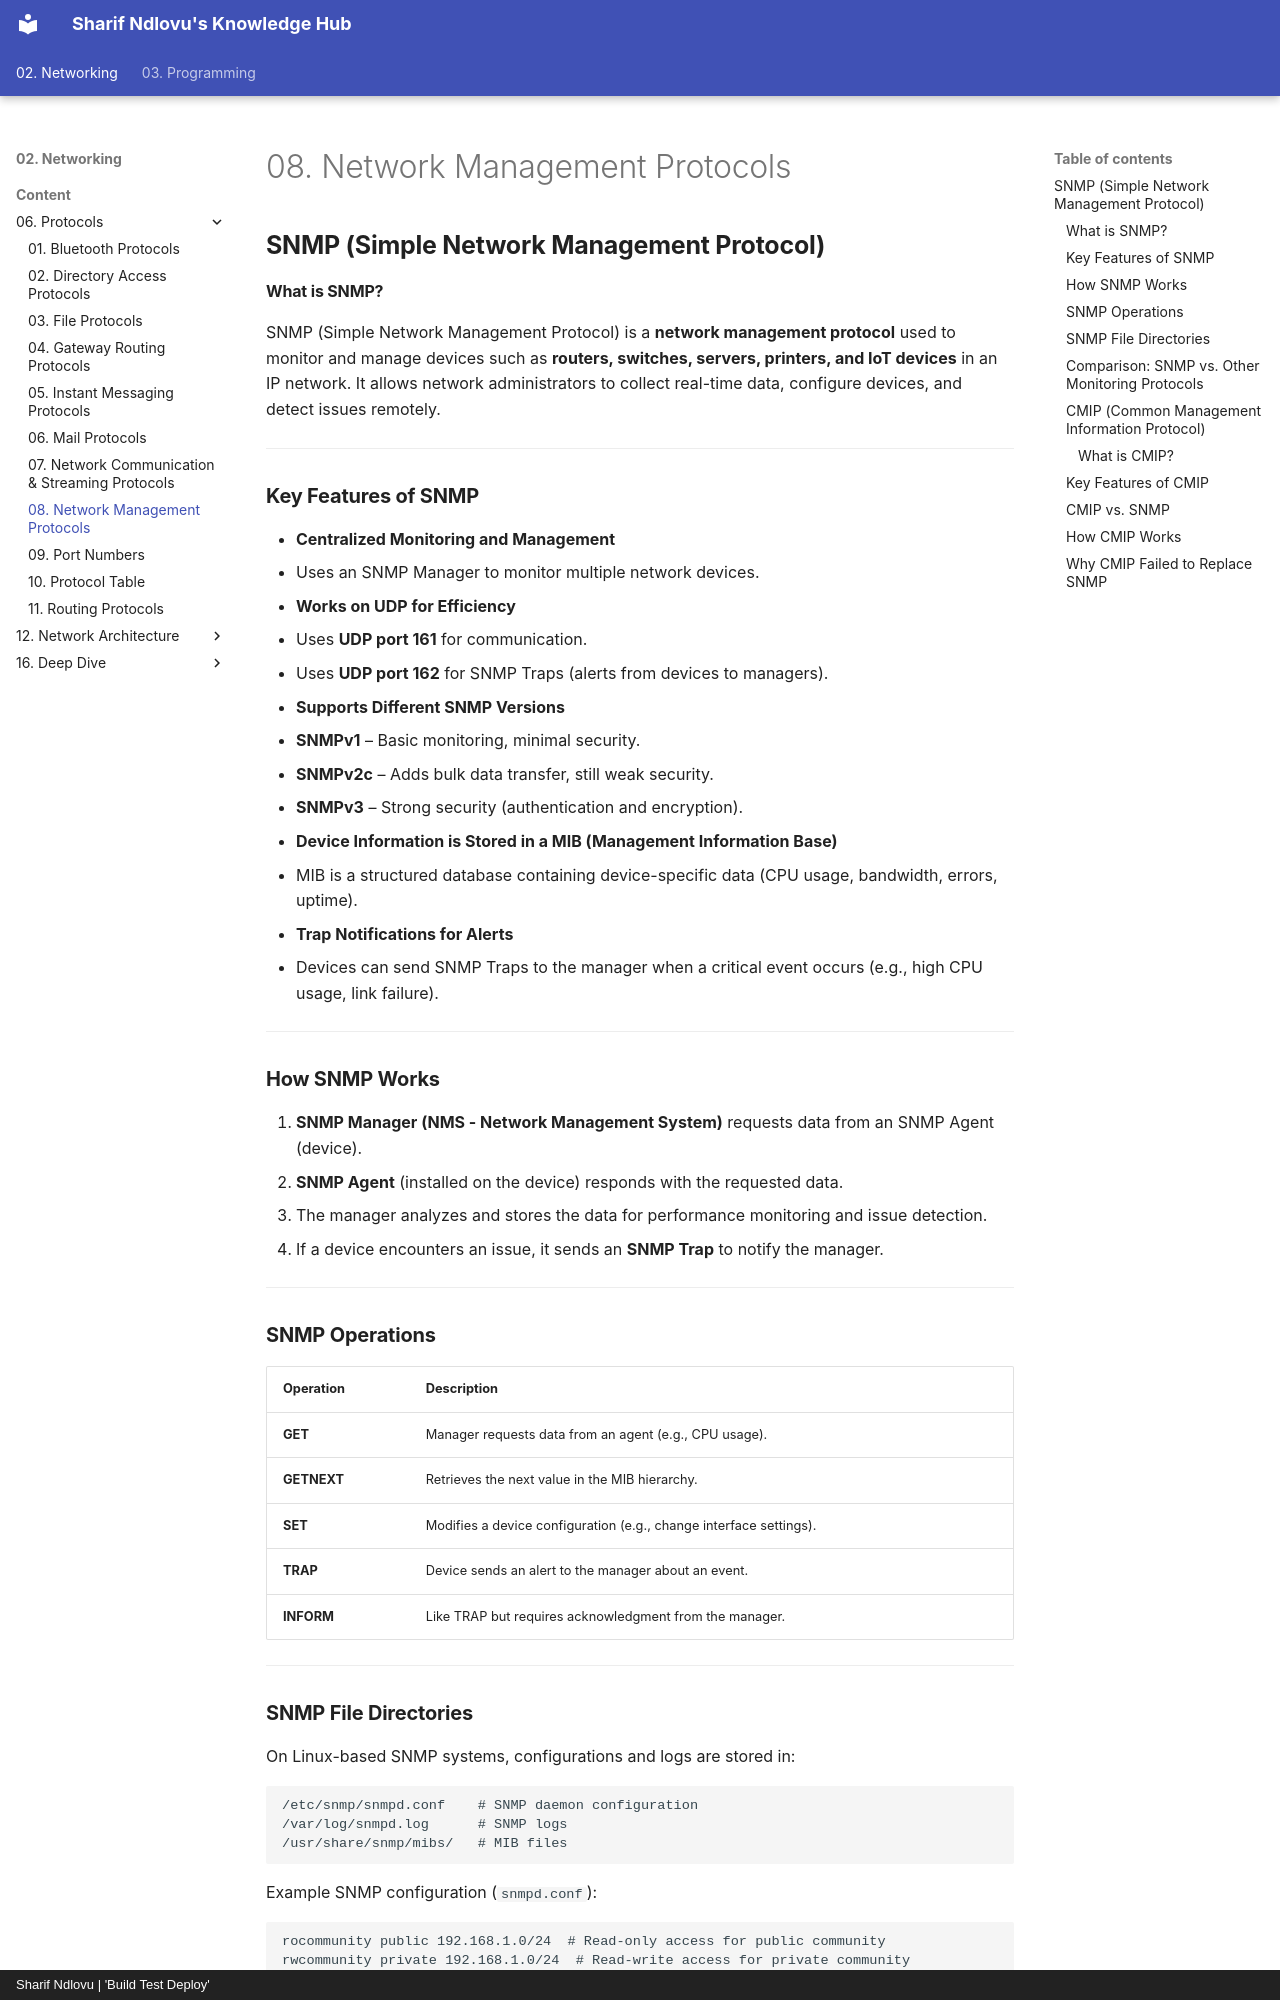

repository: sharifndlovu123/knowledge_base_map · page: 02. Networking/Content/06. Protocols/Network Management Protocols.html · generator: mkdocs · copyright: Sharif Ndlovu | 'Build Test Deploy'

# 08. Network Management Protocols

## **SNMP (Simple Network Management Protocol)**  

#### **What is SNMP?**  
SNMP (Simple Network Management Protocol) is a **network management protocol** used to monitor and manage devices such as **routers, switches, servers, printers, and IoT devices** in an IP network. It allows network administrators to collect real-time data, configure devices, and detect issues remotely.  

---

### **Key Features of SNMP**  

- **Centralized Monitoring and Management**  
  - Uses an SNMP Manager to monitor multiple network devices.  

- **Works on UDP for Efficiency**  
  - Uses **UDP port 161** for communication.  
  - Uses **UDP port 162** for SNMP Traps (alerts from devices to managers).  

- **Supports Different SNMP Versions**  
  - **SNMPv1** – Basic monitoring, minimal security.  
  - **SNMPv2c** – Adds bulk data transfer, still weak security.  
  - **SNMPv3** – Strong security (authentication and encryption).  

- **Device Information is Stored in a MIB (Management Information Base)**  
  - MIB is a structured database containing device-specific data (CPU usage, bandwidth, errors, uptime).  

- **Trap Notifications for Alerts**  
  - Devices can send SNMP Traps to the manager when a critical event occurs (e.g., high CPU usage, link failure).  

---

### **How SNMP Works**  

1. **SNMP Manager (NMS - Network Management System)** requests data from an SNMP Agent (device).  
2. **SNMP Agent** (installed on the device) responds with the requested data.  
3. The manager analyzes and stores the data for performance monitoring and issue detection.  
4. If a device encounters an issue, it sends an **SNMP Trap** to notify the manager.  

---

### **SNMP Operations**  

| **Operation** | **Description** |
|--------------|----------------|
| **GET** | Manager requests data from an agent (e.g., CPU usage). |
| **GETNEXT** | Retrieves the next value in the MIB hierarchy. |
| **SET** | Modifies a device configuration (e.g., change interface settings). |
| **TRAP** | Device sends an alert to the manager about an event. |
| **INFORM** | Like TRAP but requires acknowledgment from the manager. |

---
